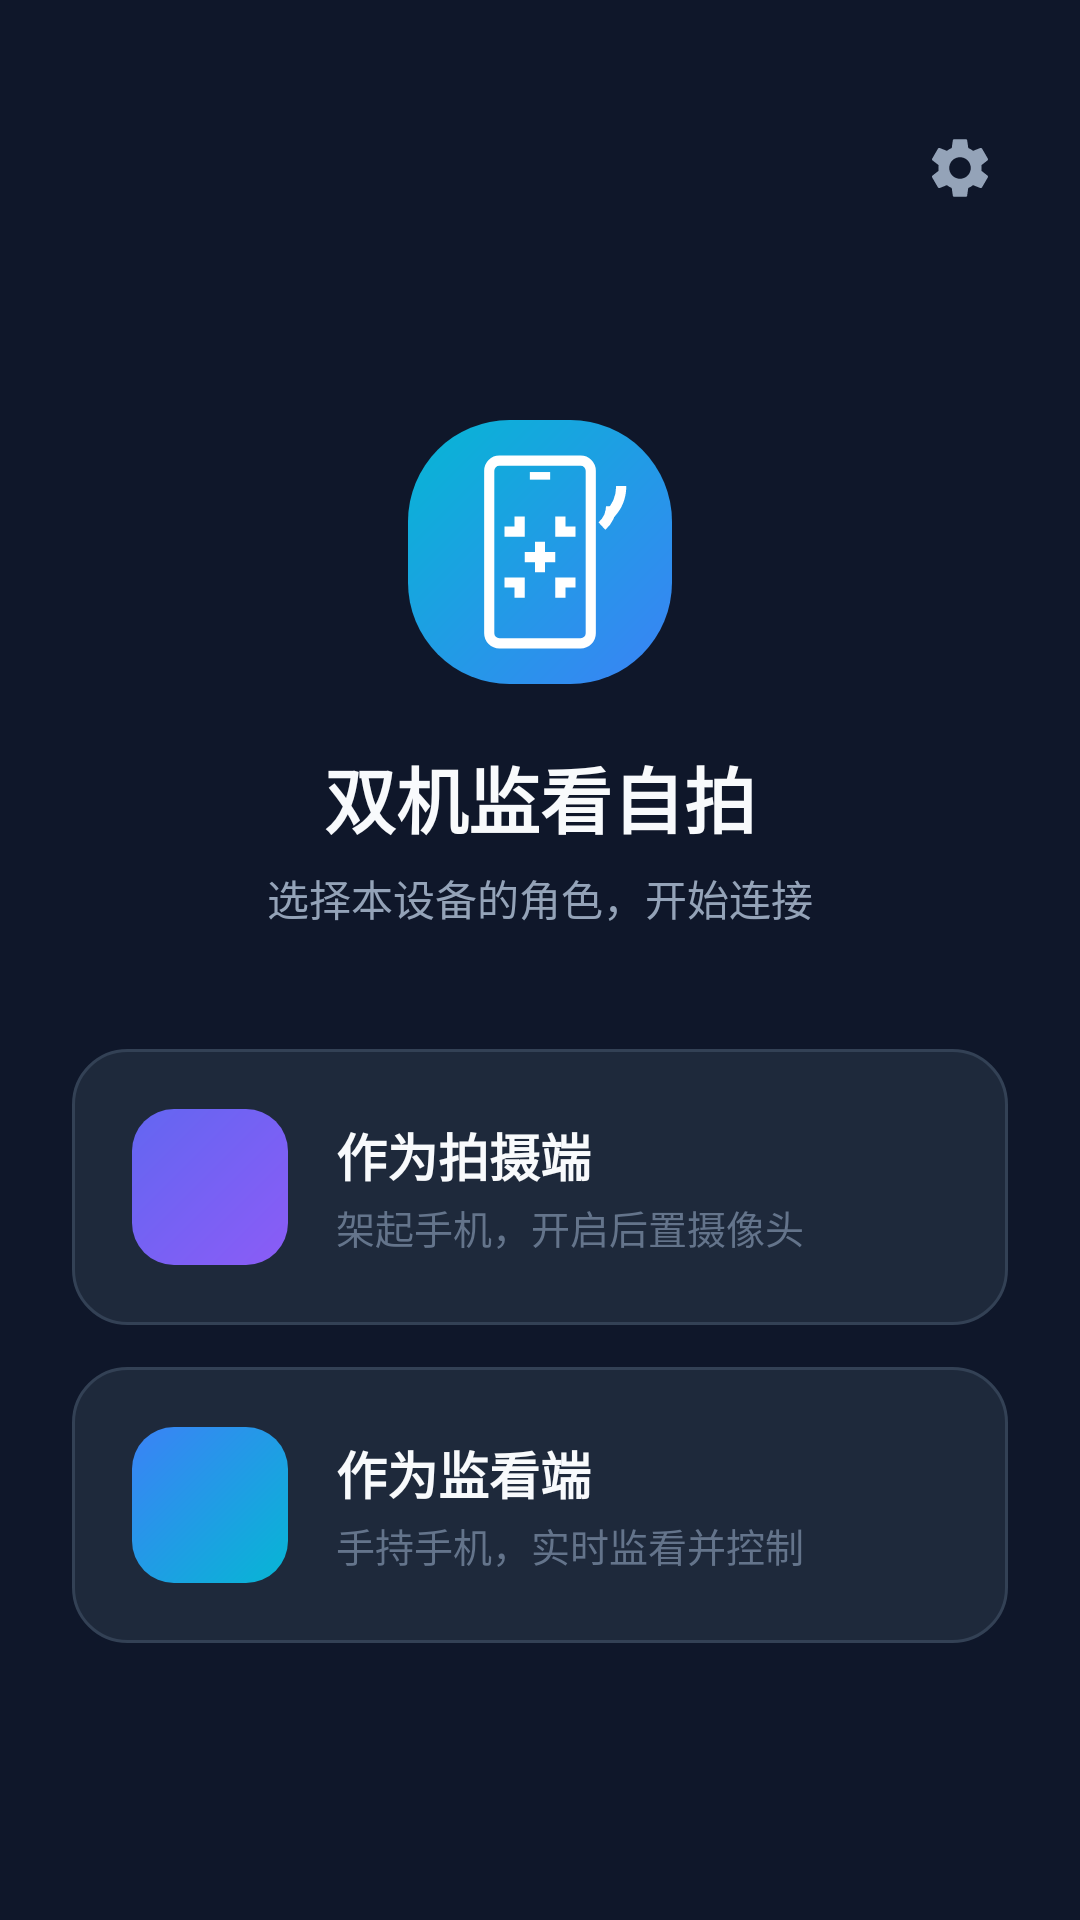

The Android layout XML behind this screen, and the referenced resources:
<!-- AndroidManifest.xml: application theme Theme.CameraMonitor -->
<!-- res/layout/activity_main.xml -->
<?xml version="1.0" encoding="utf-8"?>
<FrameLayout xmlns:android="http://schemas.android.com/apk/res/android"
    android:layout_width="match_parent"
    android:layout_height="match_parent">

    <ScrollView
        android:layout_width="match_parent"
        android:layout_height="match_parent"
        android:fillViewport="true">

        <LinearLayout
            android:layout_width="match_parent"
            android:layout_height="wrap_content"
            android:orientation="vertical"
            android:padding="24dp"
            android:gravity="center">

            
            <ImageView
                android:layout_width="88dp"
                android:layout_height="88dp"
                android:layout_marginTop="48dp"
                android:layout_marginBottom="20dp"
                android:src="@drawable/ic_logo"
                android:scaleType="fitCenter"
                android:contentDescription="@string/app_name" />

            <TextView
                android:layout_width="wrap_content"
                android:layout_height="wrap_content"
                android:text="@string/app_name"
                android:textColor="@color/text_primary"
                android:textSize="24sp"
                android:textStyle="bold" />

            <TextView
                android:layout_width="wrap_content"
                android:layout_height="wrap_content"
                android:layout_marginTop="6dp"
                android:text="选择本设备的角色，开始连接"
                android:textColor="@color/text_secondary"
                android:textSize="14sp" />

            
            <LinearLayout
                android:id="@+id/btnCamera"
                android:layout_width="match_parent"
                android:layout_height="wrap_content"
                android:layout_marginTop="40dp"
                android:background="@drawable/bg_role_card"
                android:gravity="center_vertical"
                android:orientation="horizontal"
                android:padding="20dp">

                <View
                    android:layout_width="52dp"
                    android:layout_height="52dp"
                    android:background="@drawable/bg_icon_camera" />

                <LinearLayout
                    android:layout_width="0dp"
                    android:layout_height="wrap_content"
                    android:layout_marginStart="16dp"
                    android:layout_weight="1"
                    android:orientation="vertical">

                    <TextView
                        android:layout_width="wrap_content"
                        android:layout_height="wrap_content"
                        android:text="@string/role_camera"
                        android:textColor="@color/text_primary"
                        android:textSize="17sp"
                        android:textStyle="bold" />

                    <TextView
                        android:layout_width="wrap_content"
                        android:layout_height="wrap_content"
                        android:layout_marginTop="2dp"
                        android:text="架起手机，开启后置摄像头"
                        android:textColor="@color/text_muted"
                        android:textSize="13sp" />
                </LinearLayout>
            </LinearLayout>

            
            <LinearLayout
                android:id="@+id/btnMonitor"
                android:layout_width="match_parent"
                android:layout_height="wrap_content"
                android:layout_marginTop="14dp"
                android:background="@drawable/bg_role_card"
                android:gravity="center_vertical"
                android:orientation="horizontal"
                android:padding="20dp">

                <View
                    android:layout_width="52dp"
                    android:layout_height="52dp"
                    android:background="@drawable/bg_icon_monitor" />

                <LinearLayout
                    android:layout_width="0dp"
                    android:layout_height="wrap_content"
                    android:layout_marginStart="16dp"
                    android:layout_weight="1"
                    android:orientation="vertical">

                    <TextView
                        android:layout_width="wrap_content"
                        android:layout_height="wrap_content"
                        android:text="@string/role_monitor"
                        android:textColor="@color/text_primary"
                        android:textSize="17sp"
                        android:textStyle="bold" />

                    <TextView
                        android:layout_width="wrap_content"
                        android:layout_height="wrap_content"
                        android:layout_marginTop="2dp"
                        android:text="手持手机，实时监看并控制"
                        android:textColor="@color/text_muted"
                        android:textSize="13sp" />
                </LinearLayout>
            </LinearLayout>

        </LinearLayout>
    </ScrollView>

    
    <ImageView
        android:id="@+id/btnSettings"
        android:layout_width="40dp"
        android:layout_height="40dp"
        android:layout_gravity="top|end"
        android:layout_marginTop="36dp"
        android:layout_marginEnd="20dp"
        android:padding="8dp"
        android:src="@drawable/ic_settings"
        android:background="?attr/selectableItemBackgroundBorderless"
        android:contentDescription="设置" />

</FrameLayout>
<!-- resources referenced by this layout -->
<resources>
  <color name="text_muted">#64748B</color>
  <color name="text_primary">#F8FAFC</color>
  <color name="text_secondary">#94A3B8</color>
  <!-- drawable bg_icon_camera (drawable) -->
  <?xml version="1.0" encoding="utf-8"?>
  <shape xmlns:android="http://schemas.android.com/apk/res/android"
      android:shape="rectangle">
      <gradient
          android:startColor="#8B5CF6"
          android:endColor="#6366F1"
          android:angle="135" />
      <corners android:radius="14dp" />
  </shape>
  <!-- drawable bg_icon_monitor (drawable) -->
  <?xml version="1.0" encoding="utf-8"?>
  <shape xmlns:android="http://schemas.android.com/apk/res/android"
      android:shape="rectangle">
      <gradient
          android:startColor="#06B6D4"
          android:endColor="#3B82F6"
          android:angle="135" />
      <corners android:radius="14dp" />
  </shape>
  <!-- drawable bg_role_card (drawable) -->
  <?xml version="1.0" encoding="utf-8"?>
  <shape xmlns:android="http://schemas.android.com/apk/res/android"
      android:shape="rectangle">
      <solid android:color="#1E293B" />
      <stroke android:width="1dp" android:color="#334155" />
      <corners android:radius="18dp" />
  </shape>
  <!-- drawable ic_settings (drawable) -->
  <vector xmlns:android="http://schemas.android.com/apk/res/android"
      android:width="24dp"
      android:height="24dp"
      android:viewportWidth="24"
      android:viewportHeight="24"
      android:tint="#94A3B8">
      <path
          android:fillColor="#FF000000"
          android:pathData="M19.14,12.94c0.04,-0.3 0.06,-0.61 0.06,-0.94c0,-0.32 -0.02,-0.64 -0.07,-0.94l2.03,-1.58c0.18,-0.14 0.23,-0.41 0.12,-0.61l-1.92,-3.32c-0.12,-0.22 -0.37,-0.29 -0.59,-0.22l-2.39,0.96c-0.5,-0.38 -1.03,-0.7 -1.62,-0.94L14.4,2.81c-0.04,-0.24 -0.24,-0.41 -0.48,-0.41h-3.84c-0.24,0 -0.43,0.17 -0.47,0.41L9.25,5.35C8.66,5.59 8.12,5.92 7.63,6.29L5.24,5.33c-0.22,-0.08 -0.47,0 -0.59,0.22L2.74,8.87C2.62,9.08 2.66,9.34 2.86,9.48l2.03,1.58C4.84,11.36 4.8,11.69 4.8,12s0.02,0.64 0.07,0.94l-2.03,1.58c-0.18,0.14 -0.23,0.41 -0.12,0.61l1.92,3.32c0.12,0.22 0.37,0.29 0.59,0.22l2.39,-0.96c0.5,0.38 1.03,0.7 1.62,0.94l0.36,2.54c0.05,0.24 0.24,0.41 0.48,0.41h3.84c0.24,0 0.44,-0.17 0.47,-0.41l0.36,-2.54c0.59,-0.24 1.13,-0.56 1.62,-0.94l2.39,0.96c0.22,0.08 0.47,0 0.59,-0.22l1.92,-3.32c0.12,-0.22 0.07,-0.47 -0.12,-0.61L19.14,12.94zM12,15.6c-1.98,0 -3.6,-1.62 -3.6,-3.6s1.62,-3.6 3.6,-3.6s3.6,1.62 3.6,3.6S13.98,15.6 12,15.6z" />
  </vector>
  <string name="app_name">双机监看自拍</string>
  <string name="role_camera">作为拍摄端</string>
  <string name="role_monitor">作为监看端</string>
  <style name="Theme.CameraMonitor" parent="Theme.Material3.Dark.NoActionBar">
          <item name="colorPrimary">@color/primary</item>
          <item name="colorPrimaryVariant">@color/primary_dark</item>
          <item name="colorOnPrimary">@color/text_primary</item>
          <item name="colorSecondary">@color/accent</item>
          <item name="android:statusBarColor">@color/bg_app</item>
          <item name="android:navigationBarColor">@color/bg_app</item>
          <item name="android:windowBackground">@color/bg_app</item>
      </style>
  <color name="primary">#3B82F6</color>
  <color name="primary_dark">#2563EB</color>
  <color name="accent">#06B6D4</color>
  <color name="bg_app">#0F172A</color>
</resources>
